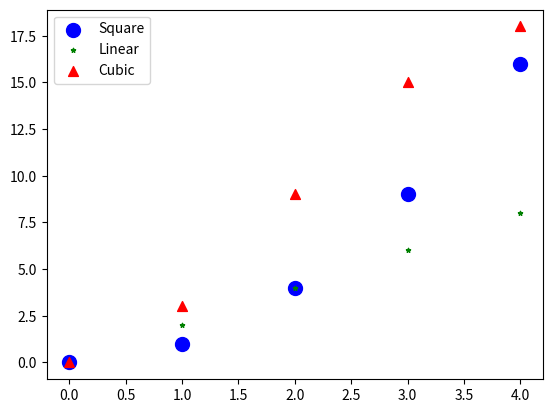
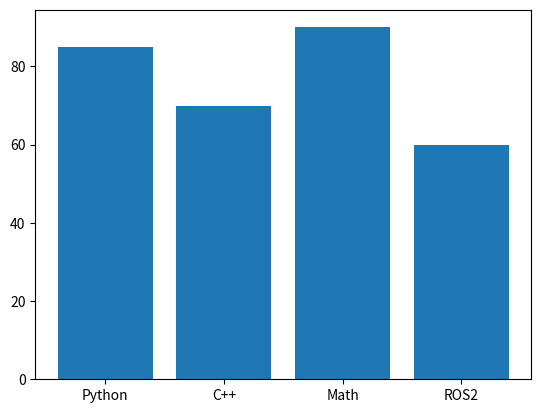
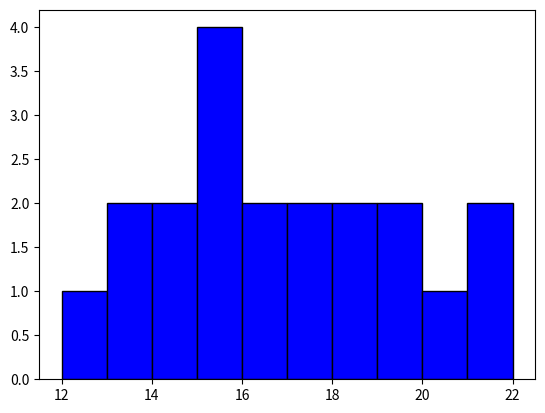

The script that saved these images, in order:
import matplotlib.pyplot as plt

x = [0, 1, 2, 3, 4]

y1 = [0, 1, 4, 9, 16]
y2 = [0, 2, 4, 6, 8]
y3 = [0, 3, 9, 15, 18]
plt.scatter(x, y1, marker="o", label="Square", color="blue", s=100)
plt.scatter(x, y2, marker="*", label="Linear", color="green", s=10)
plt.scatter(x, y3, marker="^", label="Cubic", color="red", s=50)
#plt.plot(x, y1, marker="o", linestyle="--", label="Square", color="blue")
#plt.plot(x, y2, marker="*", linestyle="-", label="Linear", color="green")
#plt.plot(x, y3, marker="^", linestyle="-.", label="Cubic", color="red")
plt.legend()
plt.show()

subjects = ["Python", "C++", "Math", "ROS2"]
scores = [85, 70, 90, 60]

plt.bar(subjects, scores)

plt.show()

data = [12, 15, 13, 18, 21, 17, 15, 14, 22, 19,
        16, 15, 13, 20, 18, 17, 14, 16, 19, 15]

plt.hist(data, bins=10, color='blue', edgecolor='black')

plt.show()
